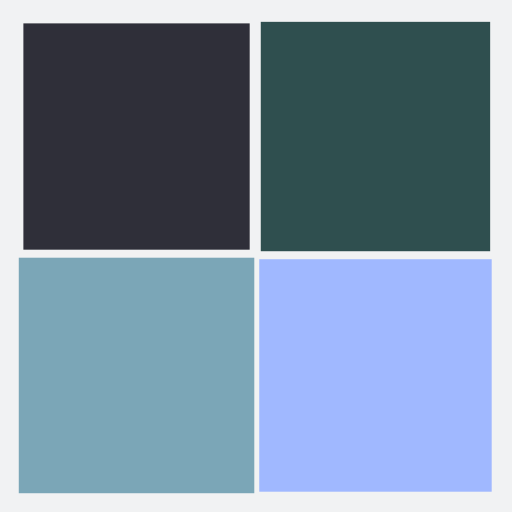
t = 0.00 s
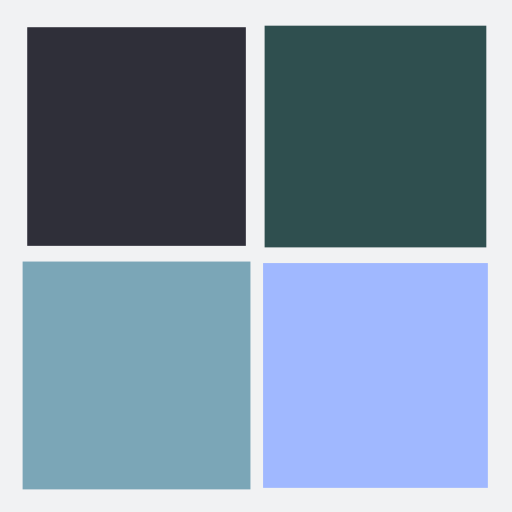
t = 0.25 s
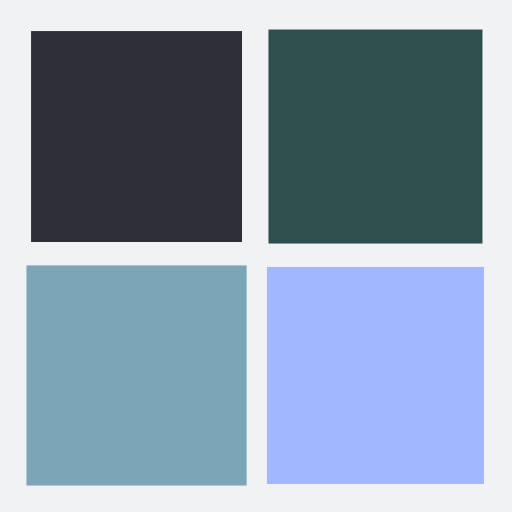
t = 0.50 s
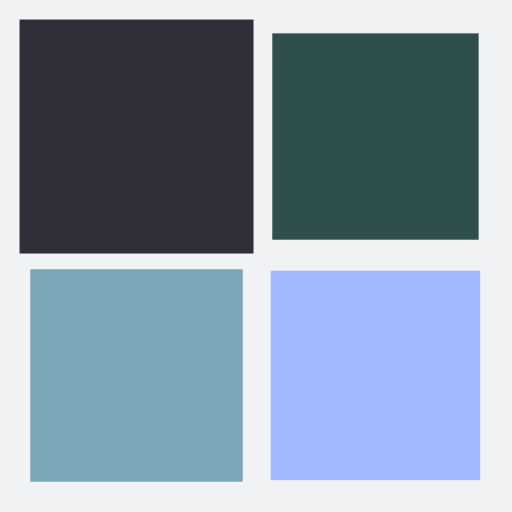
t = 0.75 s

The animated SVG that drew these frames (rendered in a browser with its animation timeline set to each time). Animation: 4 SMIL elements (animateTransform=4); one cycle of 1.00 s, repeats indefinitely.

<?xml version="1.0" encoding="utf-8"?>
<svg xmlns="http://www.w3.org/2000/svg" xmlns:xlink="http://www.w3.org/1999/xlink" style="margin: auto; background: rgb(241, 242, 243); display: block; shape-rendering: auto;" width="200px" height="200px" viewBox="0 0 100 100" preserveAspectRatio="xMidYMid">
<g transform="translate(26.666666666666668,26.666666666666668)">
  <rect x="-20" y="-20" width="40" height="40" fill="#2f2f39">
    <animateTransform attributeName="transform" type="scale" repeatCount="indefinite" dur="1s" keyTimes="0;1" values="1.1500000000000001;1" begin="-0.3s"></animateTransform>
  </rect>
</g>
<g transform="translate(73.33333333333333,26.666666666666668)">
  <rect x="-20" y="-20" width="40" height="40" fill="#2f4f4f">
    <animateTransform attributeName="transform" type="scale" repeatCount="indefinite" dur="1s" keyTimes="0;1" values="1.1500000000000001;1" begin="-0.2s"></animateTransform>
  </rect>
</g>
<g transform="translate(26.666666666666668,73.33333333333333)">
  <rect x="-20" y="-20" width="40" height="40" fill="#7ba6b7">
    <animateTransform attributeName="transform" type="scale" repeatCount="indefinite" dur="1s" keyTimes="0;1" values="1.1500000000000001;1" begin="0s"></animateTransform>
  </rect>
</g>
<g transform="translate(73.33333333333333,73.33333333333333)">
  <rect x="-20" y="-20" width="40" height="40" fill="#a0b8ff">
    <animateTransform attributeName="transform" type="scale" repeatCount="indefinite" dur="1s" keyTimes="0;1" values="1.1500000000000001;1" begin="-0.1s"></animateTransform>
  </rect>
</g>
<!-- [ldio] generated by https://loading.io/ --></svg>
